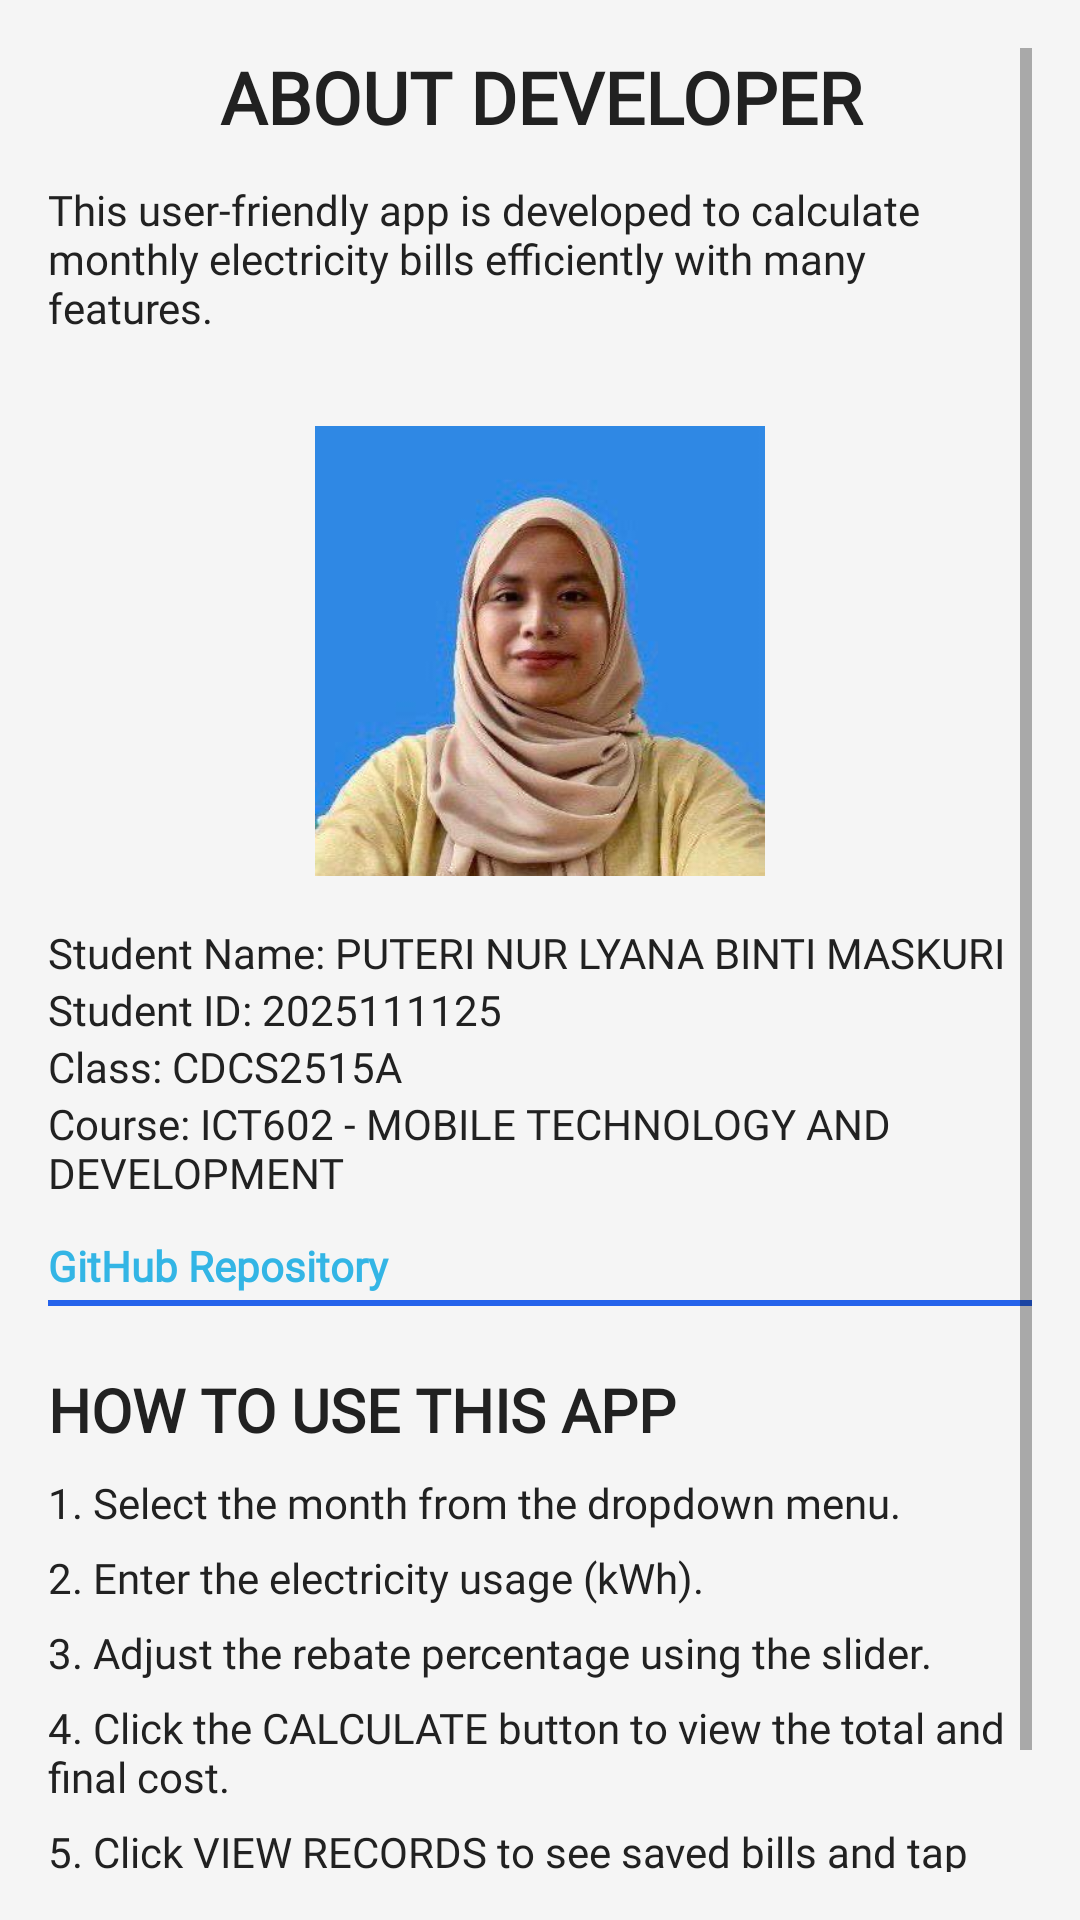

Here is an Android app screen rendered from its layout file. Give the layout XML and the strings, colors and styles it references.
<!-- AndroidManifest.xml: application theme Theme.ElectricityBillApp -->
<!-- res/layout/activity_about.xml -->
<?xml version="1.0" encoding="utf-8"?>
<ScrollView xmlns:android="http://schemas.android.com/apk/res/android"
    android:background="@color/background"
    android:layout_width="match_parent"
    android:layout_height="match_parent"
    android:padding="16dp">

    <LinearLayout
        android:orientation="vertical"
        android:layout_width="match_parent"
        android:layout_height="wrap_content">

        <TextView
            android:layout_width="match_parent"
            android:layout_height="wrap_content"
            android:layout_marginBottom="12dp"
            android:fontFamily="@font/poppins_regular"
            android:text="ABOUT DEVELOPER"
            android:textColor="@color/textPrimary"
            android:textSize="24sp"
            android:textStyle="bold"
            android:gravity="center"/>

        <TextView android:text="This user-friendly app is developed to calculate monthly electricity bills efficiently with many features."
            android:textColor="@color/textPrimary"
            android:layout_width="match_parent"
            android:layout_height="wrap_content"
            android:fontFamily="@font/poppins_regular" />

        <ImageView
            android:id="@+id/about_image"
            android:src="@drawable/profile"
            android:layout_width="150dp"
            android:layout_marginTop="30dp"
            android:layout_height="150dp"
            android:layout_gravity="center"
            android:scaleType="centerCrop"
            android:layout_marginBottom="16dp"
            android:contentDescription="About photo" />

        <TextView android:text="Student Name: PUTERI NUR LYANA BINTI MASKURI"
            android:textColor="@color/textPrimary"
            android:layout_width="match_parent"
            android:layout_height="wrap_content"
            android:fontFamily="@font/poppins_regular" />

        <TextView android:text="Student ID: 2025111125"
            android:textColor="@color/textPrimary"
            android:layout_width="match_parent"
            android:layout_height="wrap_content"
            android:fontFamily="@font/poppins_regular" />

        <TextView android:text="Class: CDCS2515A"
            android:textColor="@color/textPrimary"
            android:layout_width="match_parent"
            android:layout_height="wrap_content"
            android:fontFamily="@font/poppins_regular" />

        <TextView android:text="Course: ICT602 - MOBILE TECHNOLOGY AND DEVELOPMENT"
            android:textColor="@color/textPrimary"
            android:layout_width="match_parent"
            android:layout_height="wrap_content"
            android:fontFamily="@font/poppins_regular" />

        <TextView
            android:id="@+id/github_link"
            android:text="GitHub Repository"
            android:textColor="@android:color/holo_blue_light"
            android:textStyle="bold"
            android:layout_marginTop="12dp"
            android:layout_width="match_parent"
            android:layout_height="wrap_content"
            android:onClick="openGitHubLink"
            android:fontFamily="@font/poppins_regular" />

        <View
            android:layout_width="match_parent"
            android:layout_height="2dp"
            android:background="#2563EB"
            android:layout_marginTop="2dp"
            android:layout_marginBottom="1dp"/>

        
        <TextView
            android:layout_width="match_parent"
            android:layout_height="wrap_content"
            android:text="HOW TO USE THIS APP"
            android:textSize="20sp"
            android:textStyle="bold"
            android:textColor="@color/textPrimary"
            android:layout_marginTop="20dp"
            android:layout_marginBottom="8dp"
            android:fontFamily="@font/poppins_regular"/>

        
        <TextView
            android:layout_width="match_parent"
            android:layout_height="wrap_content"
            android:text="1. Select the month from the dropdown menu."
            android:textColor="@color/textPrimary"
            android:layout_marginBottom="6dp"
            android:fontFamily="@font/poppins_regular"/>

        
        <TextView
            android:layout_width="match_parent"
            android:layout_height="wrap_content"
            android:text="2. Enter the electricity usage (kWh)."
            android:textColor="@color/textPrimary"
            android:layout_marginBottom="6dp"
            android:fontFamily="@font/poppins_regular"/>

        
        <TextView
            android:layout_width="match_parent"
            android:layout_height="wrap_content"
            android:text="3. Adjust the rebate percentage using the slider."
            android:textColor="@color/textPrimary"
            android:layout_marginBottom="6dp"
            android:fontFamily="@font/poppins_regular"/>

        
        <TextView
            android:layout_width="match_parent"
            android:layout_height="wrap_content"
            android:text="4. Click the CALCULATE button to view the total and final cost."
            android:textColor="@color/textPrimary"
            android:layout_marginBottom="6dp"
            android:fontFamily="@font/poppins_regular"/>

        
        <TextView
            android:layout_width="match_parent"
            android:layout_height="wrap_content"
            android:text="5. Click VIEW RECORDS to see saved bills and tap any item for details."
            android:textColor="@color/textPrimary"
            android:layout_marginBottom="12dp"
            android:fontFamily="@font/poppins_regular"/>

        <TextView android:text="© 2026 Current. All Right Reserved ElectricityBillApp"
            android:textColor="@color/textSecondary"
            android:layout_marginTop="12dp"
            android:layout_width="match_parent"
            android:layout_height="wrap_content"
            android:fontFamily="@font/poppins_regular" />

    </LinearLayout>
</ScrollView>
<!-- resources referenced by this layout -->
<resources>
  <color name="background">#F5F5F5</color>
  <color name="textPrimary">#212121</color>
  <color name="textSecondary">#616161</color>
  <!-- drawable profile: jpg bitmap (drawable, 16862 bytes) -->
  <style name="Theme.ElectricityBillApp" parent="Theme.MaterialComponents.DayNight.DarkActionBar">
          
          <item name="colorPrimary">@color/colorPrimary</item>
          <item name="colorPrimaryVariant">@color/colorPrimaryDark</item>
          <item name="colorSecondary">@color/colorAccent</item>
  
          
          <item name="colorOnPrimary">#FFFFFF</item>
          <item name="colorOnSecondary">#000000</item>
  
          
          <item name="android:windowBackground">@color/background</item>
          <item name="android:statusBarColor">@color/colorPrimaryDark</item>
  
          <item name="android:textColorHint">@color/hintColor</item>
  
      </style>
  <color name="colorPrimary">#1976D2</color>
  <color name="colorPrimaryDark">#004BA0</color>
  <color name="colorAccent">#FFC107</color>
  <color name="hintColor">#757575</color>
</resources>
